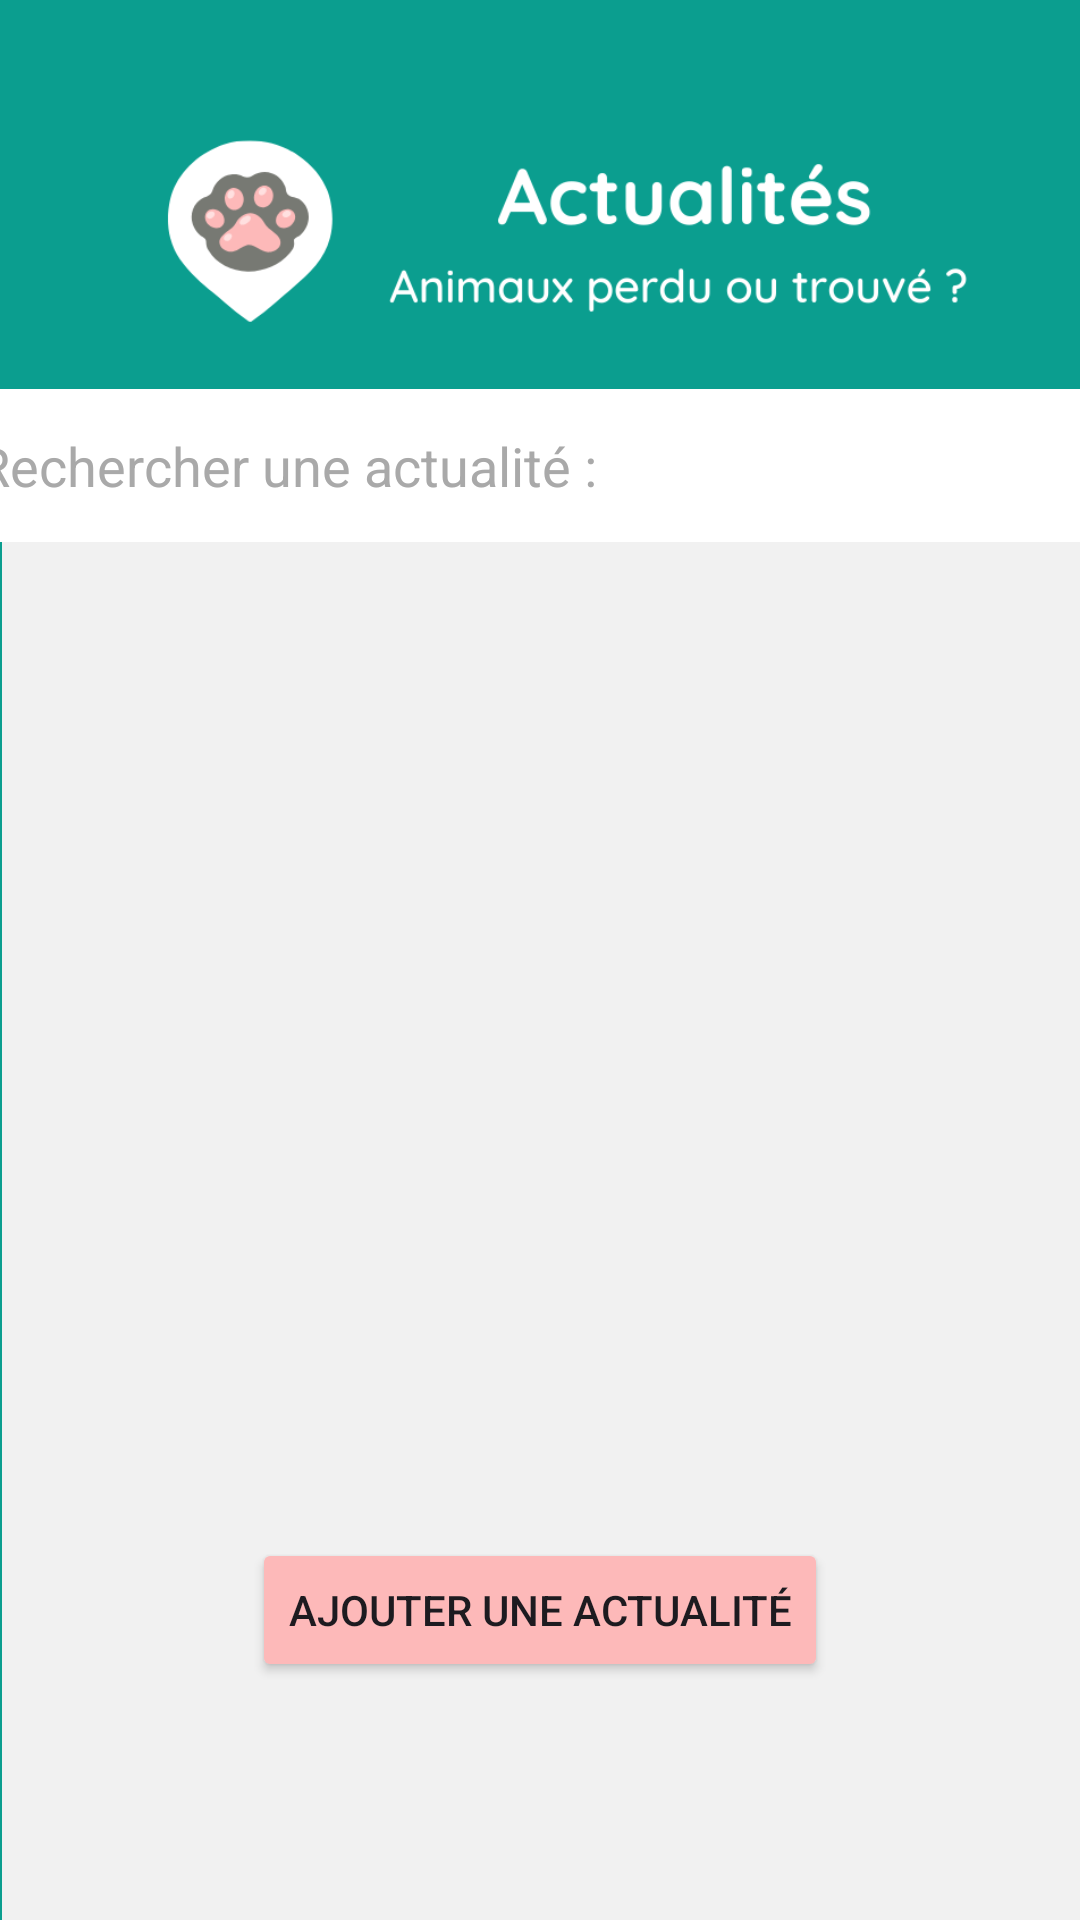

The Android layout XML behind this screen, and the referenced resources:
<!-- AndroidManifest.xml: application theme Theme.DoctiPets_V2 -->
<!-- res/layout/fragment_actualites.xml -->
<?xml version="1.0" encoding="utf-8"?>
<androidx.constraintlayout.widget.ConstraintLayout xmlns:android="http://schemas.android.com/apk/res/android"
    xmlns:app="http://schemas.android.com/apk/res-auto"
    xmlns:tools="http://schemas.android.com/tools"
    android:id="@+id/frameLayoutActualites"
    android:layout_width="match_parent"
    android:layout_height="match_parent"
    android:background="@color/turquoise"
    tools:context=".ActualitesFragment"
    tools:ignore="ExtraText">

    


    


    <ImageView
        android:id="@+id/actualites_background"
        android:layout_width="410dp"
        android:layout_height="641dp"
        android:layout_marginTop="29dp"
        android:layout_marginBottom="112dp"
        android:src="@drawable/actualites_background"
        app:layout_constraintBottom_toBottomOf="parent"
        app:layout_constraintEnd_toEndOf="parent"
        app:layout_constraintHorizontal_bias="0.0"
        app:layout_constraintStart_toStartOf="parent"
        app:layout_constraintTop_toTopOf="parent"
        app:layout_constraintVertical_bias="0.078"
        tools:ignore="ExtraText,MissingConstraints" />

    <androidx.recyclerview.widget.RecyclerView
        android:id="@+id/recyclerViewActualites"
        android:layout_width="407dp"
        android:layout_height="293dp"
        android:layout_marginBottom="18dp"
        android:orientation="vertical"
        app:layoutManager="androidx.recyclerview.widget.LinearLayoutManager"
        app:layout_constraintBottom_toTopOf="@+id/btnAjouterActualites"
        app:layout_constraintEnd_toEndOf="parent"
        app:layout_constraintHorizontal_bias="0.75"
        app:layout_constraintStart_toStartOf="parent"
        app:layout_constraintTop_toTopOf="parent"
        app:layout_constraintVertical_bias="0.779"
        tools:ignore="MissingConstraints" />

    <Button
        android:id="@+id/btnAjouterActualites"
        android:layout_width="wrap_content"
        android:layout_height="wrap_content"
        android:layout_below="@id/recyclerViewActualites"
        android:backgroundTint="@color/Rose"
        android:text="Ajouter une actualité"
        app:layout_constraintBottom_toBottomOf="parent"
        app:layout_constraintEnd_toEndOf="parent"
        app:layout_constraintStart_toStartOf="parent"
        app:layout_constraintTop_toTopOf="parent"
        app:layout_constraintVertical_bias="0.866" />

    <EditText
        android:id="@+id/RechercheActualites"
        android:layout_width="403dp"
        android:layout_height="51dp"
        android:background="@android:color/background_light"
        android:hint="Rechercher une actualité :"
        android:padding="8dp"
        android:textColorHint="#A9A9A9"
        app:layout_constraintBottom_toBottomOf="parent"
        app:layout_constraintEnd_toEndOf="parent"
        app:layout_constraintHorizontal_bias="0.375"
        app:layout_constraintStart_toStartOf="parent"
        app:layout_constraintTop_toTopOf="parent"
        app:layout_constraintVertical_bias="0.22"
        tools:ignore="MissingConstraints" />

</androidx.constraintlayout.widget.ConstraintLayout>
<!-- resources referenced by this layout -->
<resources>
  <color name="Rose">#FDB9B9</color>
  <color name="turquoise">#0B9E8F</color>
  <!-- drawable actualites_background: png bitmap (drawable, 41214 bytes) -->
  <style name="Theme.DoctiPets_V2" parent="Base.Theme.DoctiPets_V2" />
  <style name="Base.Theme.DoctiPets_V2" parent="Theme.Material3.DayNight.NoActionBar">
          
          
      </style>
</resources>
